The GitHub repository theunknowner/Samples contains a labelled image folder "Samples" with 10 categories: blotch, circles, circles disc complete, circles disc incomplete, circles donut complete, circles donut complete 2, circles donut incomplete, excavated, random, strip. Examples follow, each with its label.

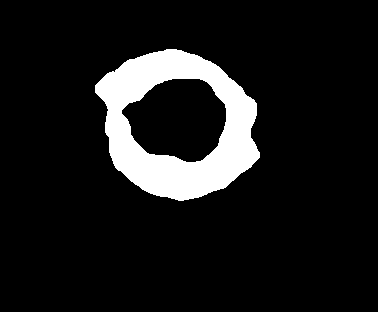
Label: circles donut complete

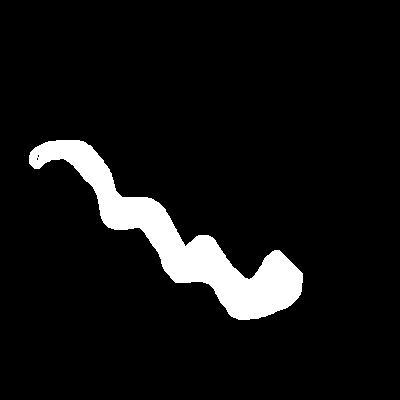
Label: strip

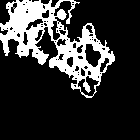
Label: excavated

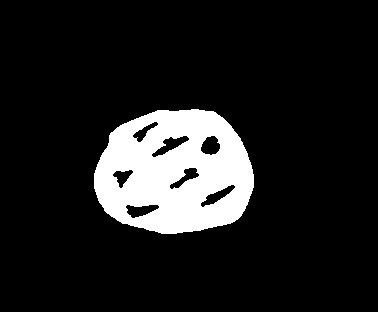
Label: circles disc complete

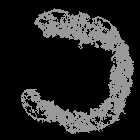
Label: circles donut incomplete

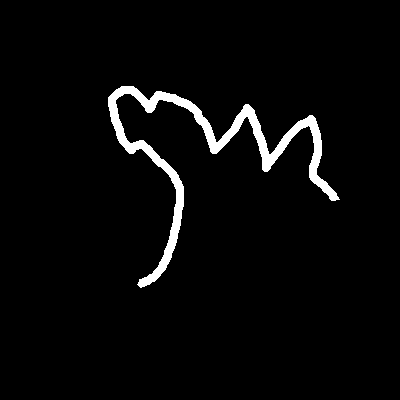
Label: strip
